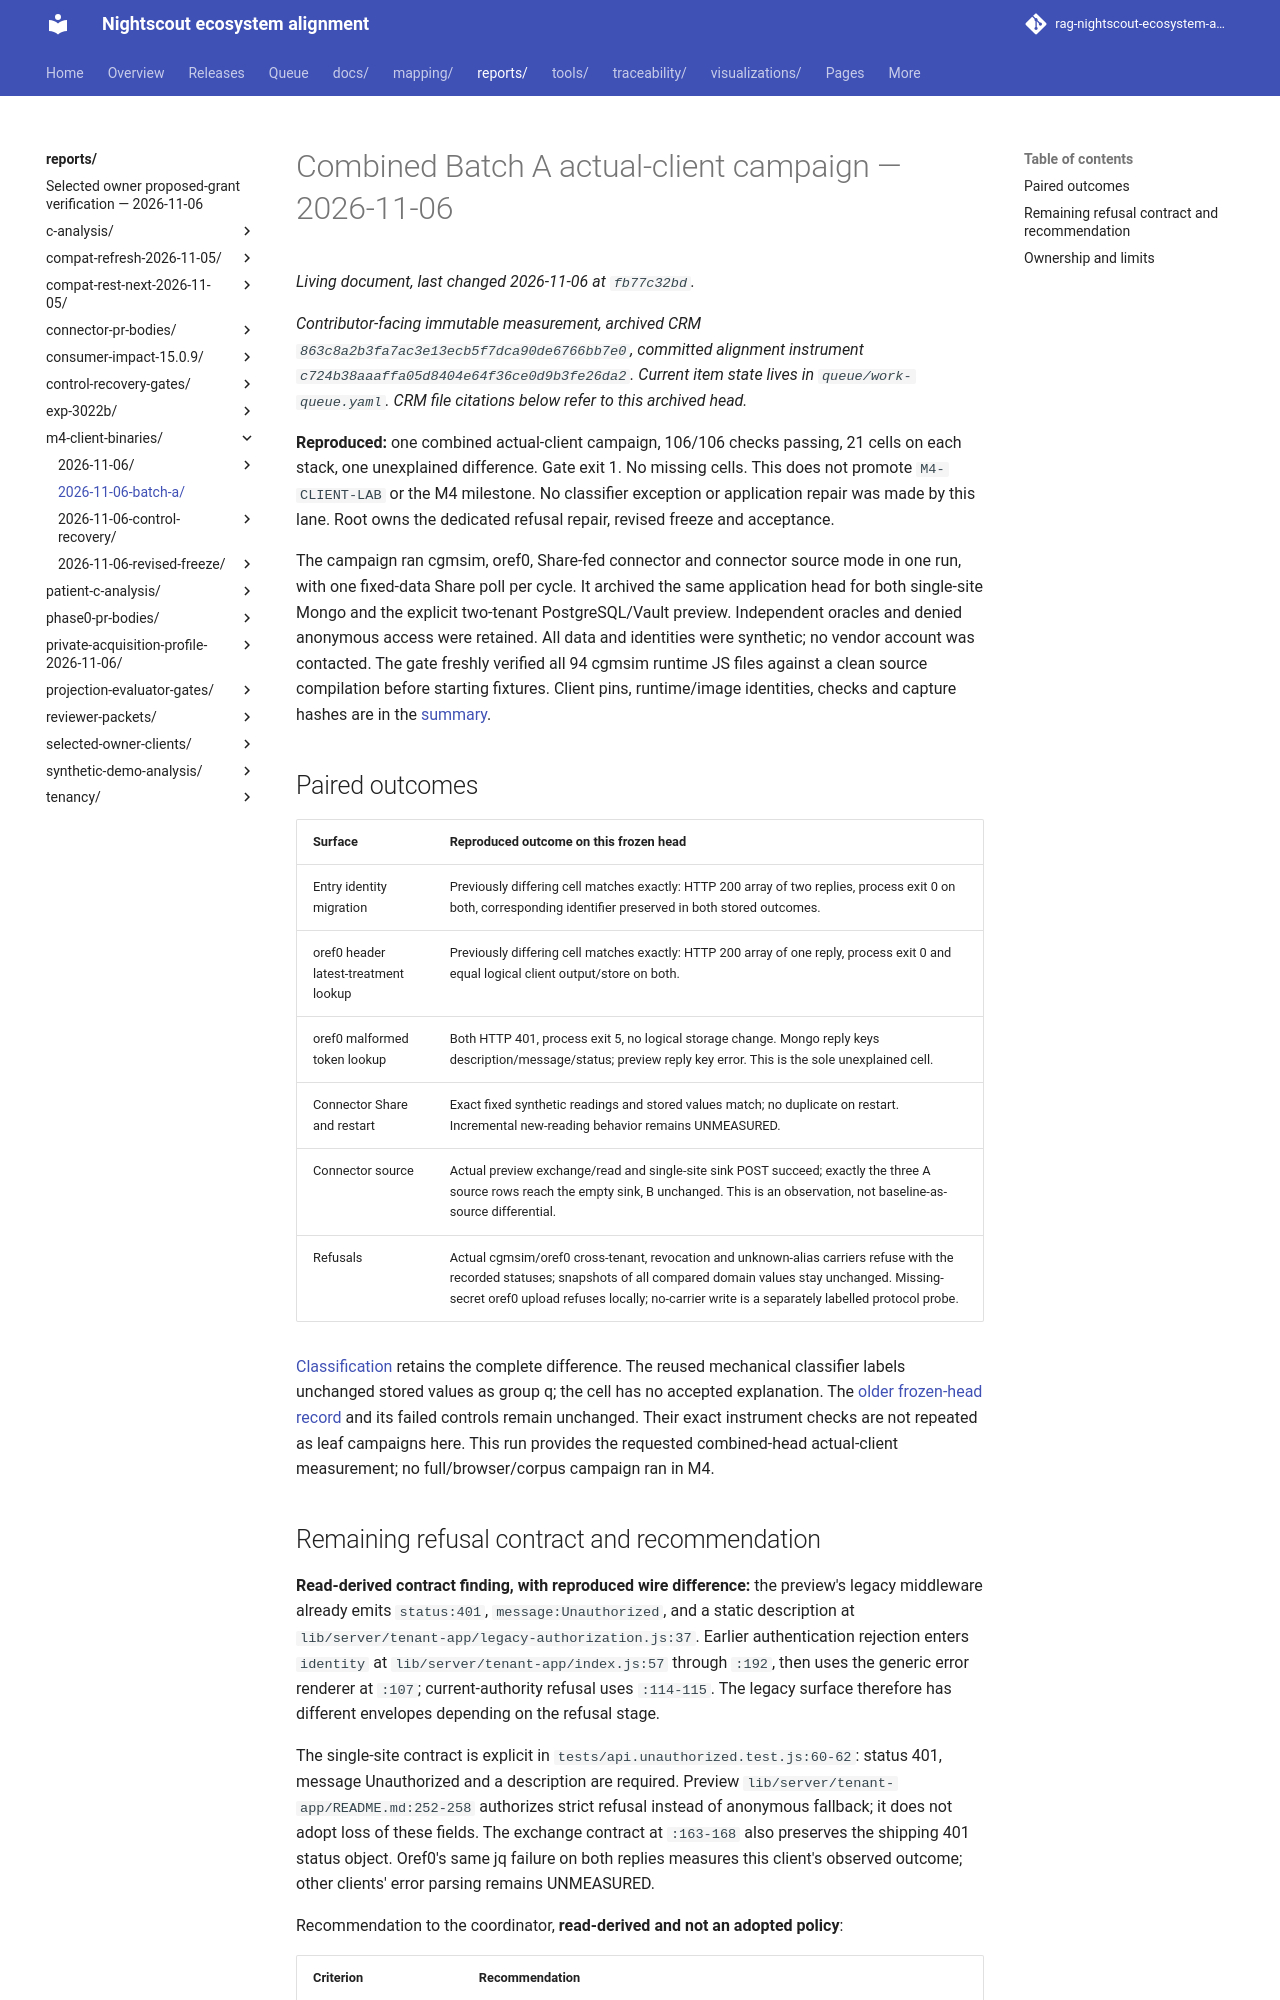

repository: bewest/rag-nightscout-ecosystem-alignment · page: reports/m4-client-binaries/2026-11-06-batch-a/index.html · generator: mkdocs

# Combined Batch A actual-client campaign — 2026-11-06

*Contributor-facing immutable measurement, archived CRM `863c8a2b3fa7ac3e13ecb5f7dca90de6766bb7e0`, committed alignment instrument `c724b38aaaffa05d8404e64f36ce0d9b3fe26da2`. Current item state lives in `queue/work-queue.yaml`. CRM file citations below refer to this archived head.*

**Reproduced:** one combined actual-client campaign, 106/106 checks passing, 21 cells on each
stack, one unexplained difference. Gate exit 1. No missing cells. This does not promote
`M4-CLIENT-LAB` or the M4 milestone. No classifier exception or application repair was made
by this lane. Root owns the dedicated refusal repair, revised freeze and acceptance.

The campaign ran cgmsim, oref0, Share-fed connector and connector source mode in one run,
with one fixed-data Share poll per cycle. It archived the same application head for both
single-site Mongo and the explicit two-tenant PostgreSQL/Vault preview. Independent oracles
and denied anonymous access were retained. All data and identities were synthetic; no vendor
account was contacted. The gate freshly verified all 94 cgmsim runtime JS files against a
clean source compilation before starting fixtures. Client pins, runtime/image identities,
checks and capture hashes are in the [summary](summary.json).

## Paired outcomes

| Surface | Reproduced outcome on this frozen head |
|---|---|
| Entry identity migration | Previously differing cell matches exactly: HTTP 200 array of two replies, process exit 0 on both, corresponding identifier preserved in both stored outcomes. |
| oref0 header latest-treatment lookup | Previously differing cell matches exactly: HTTP 200 array of one reply, process exit 0 and equal logical client output/store on both. |
| oref0 malformed token lookup | Both HTTP 401, process exit 5, no logical storage change. Mongo reply keys description/message/status; preview reply key error. This is the sole unexplained cell. |
| Connector Share and restart | Exact fixed synthetic readings and stored values match; no duplicate on restart. Incremental new-reading behavior remains UNMEASURED. |
| Connector source | Actual preview exchange/read and single-site sink POST succeed; exactly the three A source rows reach the empty sink, B unchanged. This is an observation, not baseline-as-source differential. |
| Refusals | Actual cgmsim/oref0 cross-tenant, revocation and unknown-alias carriers refuse with the recorded statuses; snapshots of all compared domain values stay unchanged. Missing-secret oref0 upload refuses locally; no-carrier write is a separately labelled protocol probe. |

[Classification](classified.json) retains the complete difference. The reused mechanical
classifier labels unchanged stored values as group q; the cell has no accepted explanation.
The [older frozen-head record](../2026-11-06/README.md) and its failed controls remain unchanged.
Their exact instrument checks are not repeated as leaf campaigns here. This run provides the
requested combined-head actual-client measurement; no full/browser/corpus campaign ran in M4.
